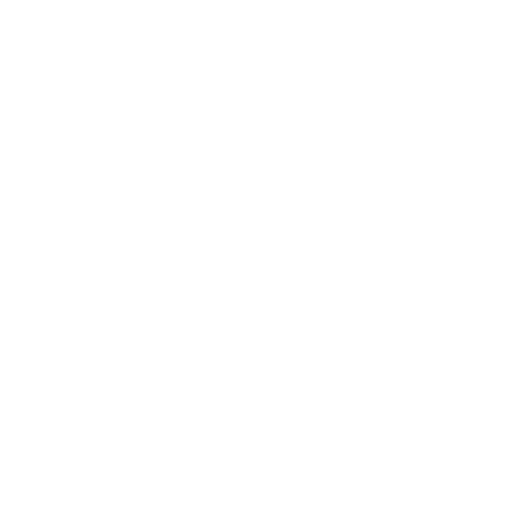
t = 0.00 s
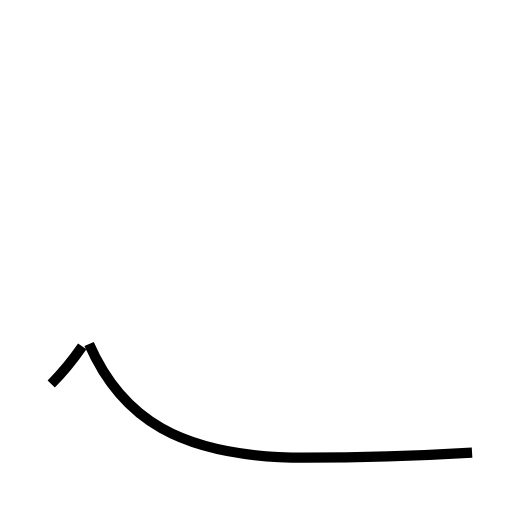
t = 1.40 s
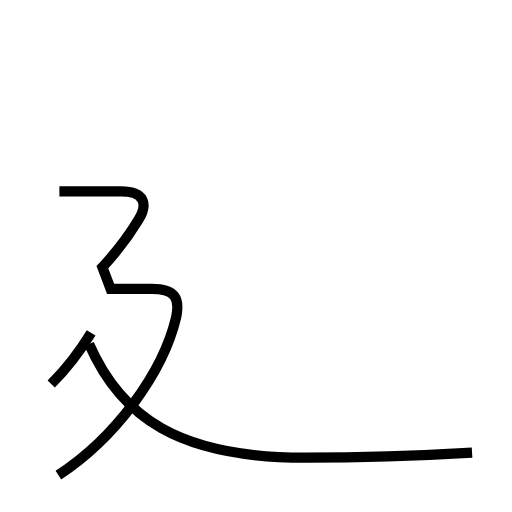
t = 2.85 s
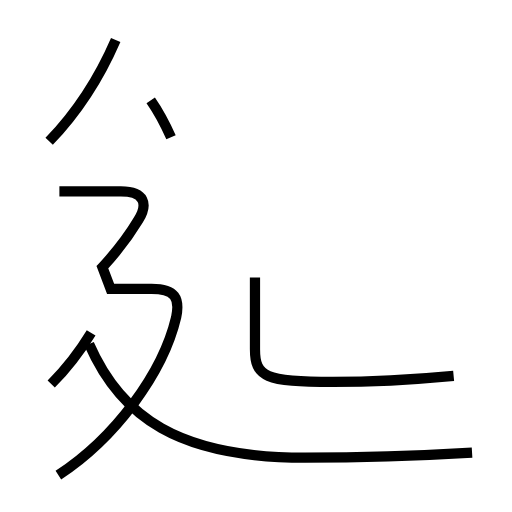
t = 4.18 s
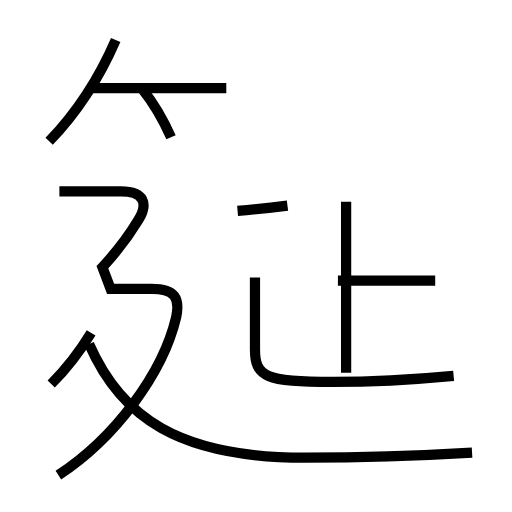
t = 5.54 s
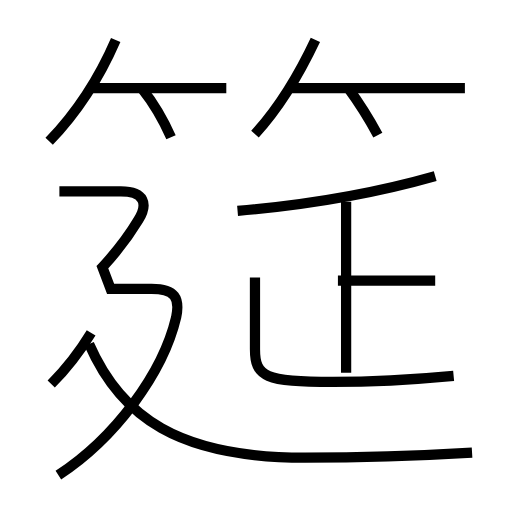
t = 6.99 s

The animated SVG that drew these frames (rendered in a browser with its animation timeline set to each time). Animation: 13 SMIL elements (animate=13); one cycle of 6.99 s.

<?xml version='1.0' encoding='utf-8'?>
<svg viewBox="0.0 -6.0 50.0 50.0" version="1.1" xmlns="http://www.w3.org/2000/svg"><rect x="-1000" y="-1000" width="2000" height="2000" stroke="white" fill="white" /><g style="fill:none;stroke:#000000;stroke-width:1"><path d="M 46.1 0.2 C 41.1 0.5 35.9 0.7 29.8 0.7 C 17.4 0.7 11.8 -3.3 8.7 -10.4 " transform="translate(0.0 38.0)" stroke-dasharray="41.83183372876593" stroke-dashoffset="41.83183372876593"><animate attributeName="stroke-dashoffset" from="41.83183372876593" to="0" dur="1.2549550118629778s" begin="0s; anim_end.end" fill="freeze" id="anim0" /></path><path d="M 5.0 -6.5 C 6.4 -7.9 7.8 -9.7 8.9 -11.5 " transform="translate(0.0 38.0)" stroke-dasharray="6.3551131944307615" stroke-dashoffset="6.3551131944307615"><animate attributeName="stroke-dashoffset" from="6.3551131944307615" to="0" dur="0.19065339583292285s" begin="anim0.end" fill="freeze" id="anim1" /></path><path d="M 5.7 2.4 C 11.2 -1.2 15.9 -7.5 17.2 -13.0 C 17.6 -14.9 17.1 -15.8 14.8 -15.8 L 10.8 -15.8 L 10.0 -17.9 C 11.2 -19.2 12.6 -21.0 13.5 -22.5 C 14.5 -24.1 14.1 -25.3 11.8 -25.3 L 5.8 -25.3 " transform="translate(0.0 38.0)" stroke-dasharray="46.71693655138912" stroke-dashoffset="46.71693655138912"><animate attributeName="stroke-dashoffset" from="46.71693655138912" to="0" dur="1.4015080965416735s" begin="anim1.end" fill="freeze" id="anim2" /></path><path d="M 4.8 -30.2 C 7.4 -32.9 9.7 -36.4 11.3 -40.1 " transform="translate(0.0 38.0)" stroke-dasharray="11.90437195582919" stroke-dashoffset="11.90437195582919"><animate attributeName="stroke-dashoffset" from="11.90437195582919" to="0" dur="0.35713115867487566s" begin="anim2.end" fill="freeze" id="anim3" /></path><path d="M 44.3 -7.3 C 41.1 -7.0 36.9 -6.7 32.5 -6.7 C 25.9 -6.7 24.9 -7.2 24.9 -9.9 L 24.9 -16.9 " transform="translate(0.0 38.0)" stroke-dasharray="28.30451768976713" stroke-dashoffset="28.30451768976713"><animate attributeName="stroke-dashoffset" from="28.30451768976713" to="0" dur="0.849135530693014s" begin="anim3.end" fill="freeze" id="anim4" /></path><path d="M 16.7 -30.6 C 15.9 -32.4 15.1 -33.8 13.9 -35.3 " transform="translate(0.0 38.0)" stroke-dasharray="5.487403595860501" stroke-dashoffset="5.487403595860501"><animate attributeName="stroke-dashoffset" from="5.487403595860501" to="0" dur="0.16462210787581502s" begin="anim4.end" fill="freeze" id="anim5" /></path><path d="M 33.8 -7.6 L 33.8 -24.3 " transform="translate(0.0 38.0)" stroke-dasharray="16.700000000000003" stroke-dashoffset="16.700000000000003"><animate attributeName="stroke-dashoffset" from="16.700000000000003" to="0" dur="0.5010000000000001s" begin="anim5.end" fill="freeze" id="anim6" /></path><path d="M 22.1 -35.4 L 9.0 -35.4 " transform="translate(0.0 38.0)" stroke-dasharray="13.100000000000001" stroke-dashoffset="13.100000000000001"><animate attributeName="stroke-dashoffset" from="13.100000000000001" to="0" dur="0.393s" begin="anim6.end" fill="freeze" id="anim7" /></path><path d="M 42.5 -16.6 L 33.0 -16.6 " transform="translate(0.0 38.0)" stroke-dasharray="9.5" stroke-dashoffset="9.5"><animate attributeName="stroke-dashoffset" from="9.5" to="0" dur="0.285s" begin="anim7.end" fill="freeze" id="anim8" /></path><path d="M 23.2 -23.4 C 30.1 -24.0 36.9 -25.2 42.5 -26.8 " transform="translate(0.0 38.0)" stroke-dasharray="19.625639701896517" stroke-dashoffset="19.625639701896517"><animate attributeName="stroke-dashoffset" from="19.625639701896517" to="0" dur="0.5887691910568955s" begin="anim8.end" fill="freeze" id="anim9" /></path><path d="M 24.9 -30.9 C 27.1 -33.3 29.2 -36.7 30.8 -40.1 " transform="translate(0.0 38.0)" stroke-dasharray="10.967769751968175" stroke-dashoffset="10.967769751968175"><animate attributeName="stroke-dashoffset" from="10.967769751968175" to="0" dur="0.3290330925590452s" begin="anim9.end" fill="freeze" id="anim10" /></path><path d="M 36.9 -30.8 C 36.2 -32.1 35.1 -33.9 34.0 -35.4 " transform="translate(0.0 38.0)" stroke-dasharray="5.441679988518576" stroke-dashoffset="5.441679988518576"><animate attributeName="stroke-dashoffset" from="5.441679988518576" to="0" dur="0.16325039965555727s" begin="anim10.end" fill="freeze" id="anim11" /></path><path d="M 45.4 -35.4 L 28.2 -35.4" transform="translate(0.0 38.0)" stroke-dasharray="17.2" stroke-dashoffset="17.2"><animate attributeName="stroke-dashoffset" from="17.2" to="0" dur="0.516s" begin="anim11.end" fill="freeze" id="anim_end" /></path></g></svg>
